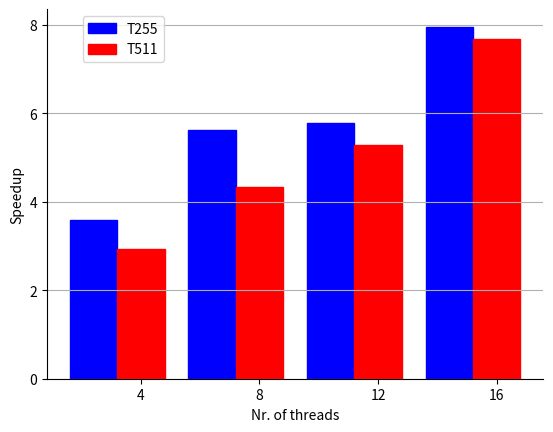

Recreate this plot in Python.
import matplotlib.pyplot as plt
import matplotlib
import numpy

xvals = numpy.array([4,8,12,16])
lrtimes = [3817,1066,680,662,480]
hrtimes = [8867,3033,2044,1680,1154]
lrspeedup = numpy.array([float(lrtimes[0])/x for x in lrtimes[1:5]])
hrspeedup = numpy.array([float(hrtimes[0])/x for x in hrtimes[1:5]])
width = 3.2

fig,ax = plt.subplots()
barslr = ax.bar(xvals - 0.5*width,lrspeedup,0.5*width,color='b',edgecolor='b')
barshr = ax.bar(xvals,hrspeedup,0.5*width,color='r',edgecolor='r')


ax.spines['top'].set_visible(False)
ax.spines['right'].set_visible(False)
ax.yaxis.set_ticks_position('left')
ax.xaxis.set_ticks_position('bottom')
ax.set_xlabel("Nr. of threads")
ax.set_xticks(xvals)
ax.set_ylabel("Speedup")
ax.yaxis.grid(True)
ax.legend((barslr,barshr),("T255","T511"),bbox_to_anchor=(0.25,1))

matplotlib.rcParams.update({'font.size': 22})

plt.show()
